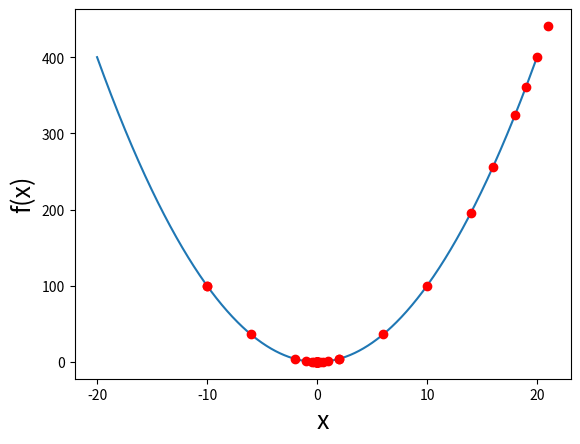

Here is the Python script that generated this plot:
# #--------------------------------
# #OPTIMZE A FUNCTION USING SCIPY
# #--------------------------------

import numpy as np
import matplotlib
import matplotlib.pyplot as plt
from   scipy.optimize import minimize


# ax.plot(xe, ye, '-', label='Ground-Truth')
# ax.plot(xe, model(xe, popt), 'r-', label="Model")



#FUNCTION TO OPTIMZE
def f(x):
	out=x**2.0
	# out=(x+10*np.sin(x))**2.0
	return out

#PLOT
#DEFINE X DATA FOR PLOTTING
N=1000; xmin=-20; xmax=20
X = np.linspace(xmin,xmax,N)

plt.figure() #INITIALIZE FIGURE 
FS=18   #FONT SIZE
plt.xlabel('x', fontsize=FS)
plt.ylabel('f(x)', fontsize=FS)
plt.plot(X,f(X),'-')

num_func_eval=0
def f1(x): 
	global num_func_eval
	out=f(x)
	num_func_eval+=1
	if(num_func_eval%10==0):
		print(num_func_eval,x,out)
	plt.plot(x,f(x),'ro')
	plt.pause(0.11)

	return out

#INITIAL GUESS 
xo=xmax #
#xo=np.random.uniform(xmin,xmax)
print("INITIAL GUESS: xo=",xo, " f(xo)=",f(xo))
res = minimize(f1, xo, method='Nelder-Mead', tol=1e-5)
popt=res.x
print("OPTIMAL PARAM:",popt)

plt.show()

#I HAVE WORKED THROUGH THIS EXAMPLE AND UNDERSTAND IT COMPLETELY